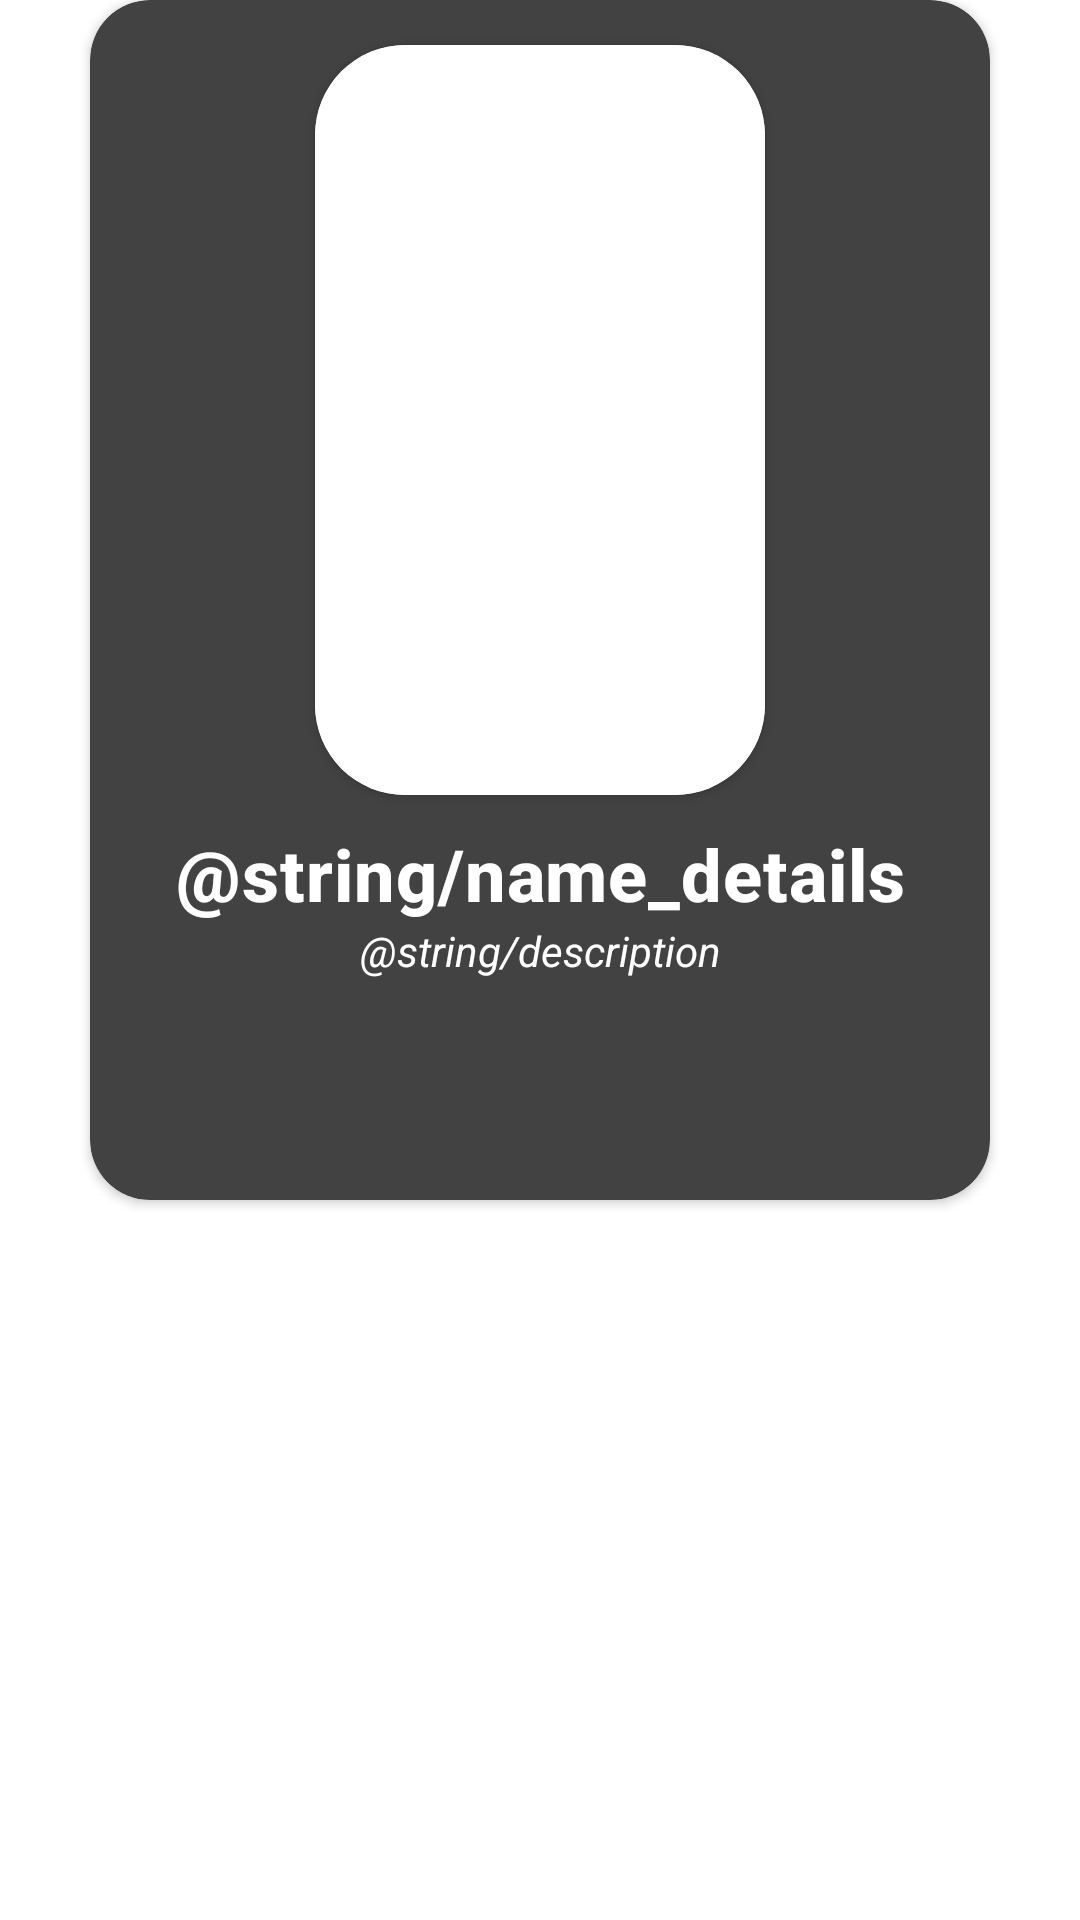

Write the Android layout XML for this screen, with the resource values it uses.
<!-- AndroidManifest.xml: application theme Theme.MarvelCharacters -->
<!-- res/layout/fragment_character_details_dialog.xml -->
<?xml version="1.0" encoding="utf-8"?>
<androidx.constraintlayout.widget.ConstraintLayout xmlns:android="http://schemas.android.com/apk/res/android"
    xmlns:app="http://schemas.android.com/apk/res-auto"
    android:layout_width="match_parent"
    android:layout_height="match_parent">

    <androidx.cardview.widget.CardView
        android:layout_width="300dp"
        android:layout_height="400dp"
        app:cardBackgroundColor="@color/background800"
        app:cardCornerRadius="20dp"
        app:layout_constraintEnd_toEndOf="parent"
        app:layout_constraintStart_toStartOf="parent"
        app:layout_constraintTop_toTopOf="parent">

        <androidx.constraintlayout.widget.ConstraintLayout
            android:layout_width="match_parent"
            android:layout_height="wrap_content">

            <androidx.cardview.widget.CardView
                android:id="@+id/card_photo_details_dialog"
                android:layout_width="150dp"
                android:layout_height="250dp"
                android:layout_marginTop="15dp"
                app:cardCornerRadius="30dp"
                app:layout_constraintEnd_toEndOf="parent"
                app:layout_constraintStart_toStartOf="parent"
                app:layout_constraintTop_toTopOf="parent">

                <ImageView
                    android:id="@+id/photo_details_dialog"
                    android:layout_width="match_parent"
                    android:layout_height="match_parent"
                    android:adjustViewBounds="true"
                    android:contentDescription="@string/photo_series_details"
                    android:scaleType="centerCrop"
                    android:src="@color/white" />
            </androidx.cardview.widget.CardView>

            <TextView
                android:id="@+id/name_details_dialog"
                android:layout_width="wrap_content"
                android:layout_height="wrap_content"
                android:layout_marginTop="10dp"
                android:gravity="center"
                android:text="@string/name_details"
                android:textAppearance="@style/TextAppearance.MaterialComponents.Headline6"
                android:textColor="@color/white"
                android:textSize="24sp"
                android:textStyle="bold"
                app:layout_constraintEnd_toEndOf="parent"
                app:layout_constraintStart_toStartOf="parent"
                app:layout_constraintTop_toBottomOf="@+id/card_photo_details_dialog" />

            <TextView
                android:id="@+id/description_series_details"
                android:layout_width="match_parent"
                android:layout_height="wrap_content"
                android:gravity="center"
                android:text="@string/description"
                android:textColor="@color/white"
                android:textStyle="italic"
                app:layout_constraintEnd_toEndOf="parent"
                app:layout_constraintStart_toStartOf="parent"
                app:layout_constraintTop_toBottomOf="@+id/name_details_dialog" />

        </androidx.constraintlayout.widget.ConstraintLayout>

    </androidx.cardview.widget.CardView>

</androidx.constraintlayout.widget.ConstraintLayout>
<!-- resources referenced by this layout -->
<resources>
  <color name="background800">#424242</color>
  <color name="white">#FFFFFFFF</color>
  <string name="photo_series_details">Photo_series_details</string>
  <style name="Theme.MarvelCharacters" parent="Theme.MaterialComponents.DayNight.NoActionBar">
          
          <item name="colorPrimary">#C81519</item>
          <item name="colorPrimaryVariant">#810C10</item>
          <item name="colorOnPrimary">@color/white</item>
          
          <item name="colorSecondary">@color/teal_200</item>
          <item name="colorSecondaryVariant">@color/teal_700</item>
          <item name="colorOnSecondary">@color/black</item>
          
          <item name="android:statusBarColor" tools:targetApi="l">?attr/colorPrimaryVariant</item>
          
          <item name="android:navigationBarColor" tools:targetApi="l">?attr/colorPrimary</item>
  
          
      </style>
  <color name="teal_200">#FF03DAC5</color>
  <color name="teal_700">#FF018786</color>
  <color name="black">#FF000000</color>
</resources>
